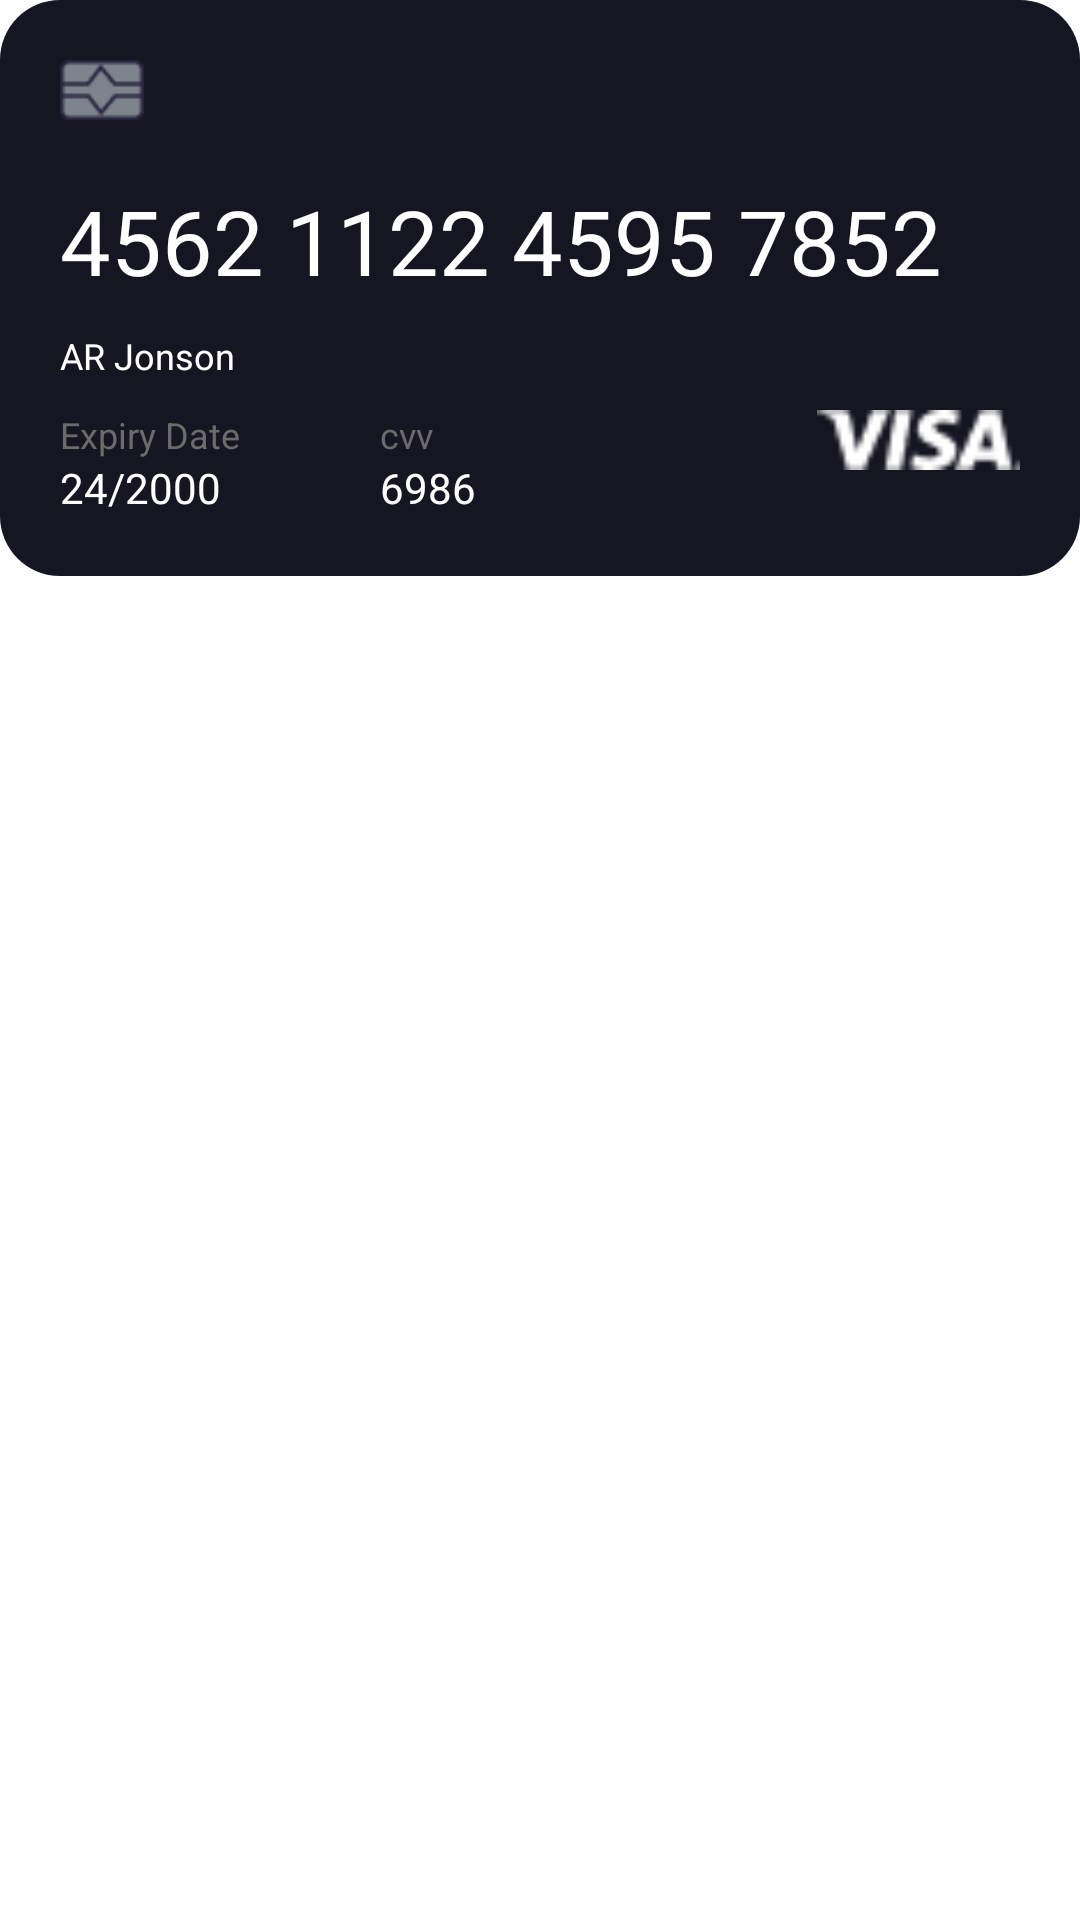

Here is an Android app screen rendered from its layout file. Give the layout XML and the strings, colors and styles it references.
<!-- AndroidManifest.xml: application theme Theme.Banksapp -->
<!-- res/layout/visacard_template.xml -->
<?xml version="1.0" encoding="utf-8"?>
<androidx.constraintlayout.widget.ConstraintLayout xmlns:android="http://schemas.android.com/apk/res/android"
    xmlns:tools="http://schemas.android.com/tools"
    android:layout_width="match_parent"
    android:layout_height="match_parent"
    xmlns:app="http://schemas.android.com/apk/res-auto">


    <TableLayout
        android:layout_width="match_parent"
        android:layout_height="wrap_content"
        app:layout_constraintRight_toRightOf="parent"
        app:layout_constraintLeft_toLeftOf="parent"
        app:layout_constraintTop_toTopOf="parent"
        android:background="@drawable/roundedcorners2"
        android:padding="20dp"
        android:orientation="vertical"
        >
        <LinearLayout
            android:orientation="horizontal">
            <ImageView
                android:layout_width="0dp"
                android:layout_height="20dp"
                android:layout_weight="1"
                android:src="@drawable/visacard"
                android:scaleType="fitStart"
                />

        </LinearLayout>
        <TextView
            android:id="@+id/numberCard"
            android:layout_width="match_parent"
            android:layout_height="wrap_content"
            android:textSize="30sp"
            android:textColor="@color/white"
            android:text="4562 1122 4595 7852"

            android:layout_marginTop="20dp"
            />
        <TextView
            android:id="@+id/name"
            android:layout_width="wrap_content"
            android:layout_height="match_parent"
            android:textColor="@color/white"
            android:text="AR Jonson"
            android:layout_marginTop="10dp"
            android:textSize="12sp"
            />
        <LinearLayout
            android:layout_marginTop="10dp">
            <LinearLayout
                android:layout_width="match_parent"
                android:layout_height="wrap_content"
                android:orientation="vertical"

                android:layout_weight="1">

                <TextView
                    android:layout_width="match_parent"
                    android:layout_height="wrap_content"
                    android:text="Expiry Date"
                    android:textSize="12sp"

                    android:textColor="@color/grey"/>
                <TextView
                    android:layout_width="match_parent"
                    android:layout_height="wrap_content"
                    android:text="24/2000"
                    android:textColor="@color/white"
                    />
            </LinearLayout>
            <LinearLayout
                android:layout_width="match_parent"
                android:layout_height="wrap_content"
                android:layout_weight="1"
                android:orientation="vertical">
                <TextView
                    android:layout_width="match_parent"
                    android:layout_height="wrap_content"
                    android:textSize="12sp"
                    android:text="cvv"
                    android:textColor="@color/grey"/>
                <TextView
                    android:layout_width="match_parent"
                    android:layout_height="wrap_content"

                    android:text="6986"
                    android:textColor="@color/white"/>
            </LinearLayout>
            <ImageView
                android:layout_width="match_parent"
                android:layout_height="20dp"
                android:layout_weight="1"
                android:src="@drawable/visaicon"
                android:scaleType="fitEnd"
                />

        </LinearLayout>



    </TableLayout>
</androidx.constraintlayout.widget.ConstraintLayout>
<!-- resources referenced by this layout -->
<resources>
  <color name="grey">#6B6B6B</color>
  <color name="white">#FFFFFFFF</color>
  <!-- drawable roundedcorners2 (drawable) -->
  <?xml version="1.0" encoding="utf-8"?>
  <shape xmlns:android="http://schemas.android.com/apk/res/android"
      android:shape="rectangle">
  
      <corners android:radius="20dp" />
  
      <solid android:color="@color/darkblue" />
  
  </shape>
  <!-- drawable visacard: png bitmap (drawable, 714 bytes) -->
  <!-- drawable visaicon: png bitmap (drawable, 568 bytes) -->
  <style name="Theme.Banksapp" parent="Base.Theme.Banksapp" />
  <color name="darkblue">#161622</color>
  <style name="Base.Theme.Banksapp" parent="Theme.Material3.DayNight.NoActionBar">
          <item name="android:colorBackground">#FFFFFF</item>
          <item name="android:textColor">#000000</item>
          <item name="android:windowSplashScreenBackground">@color/darkblue</item>
      </style>
</resources>
